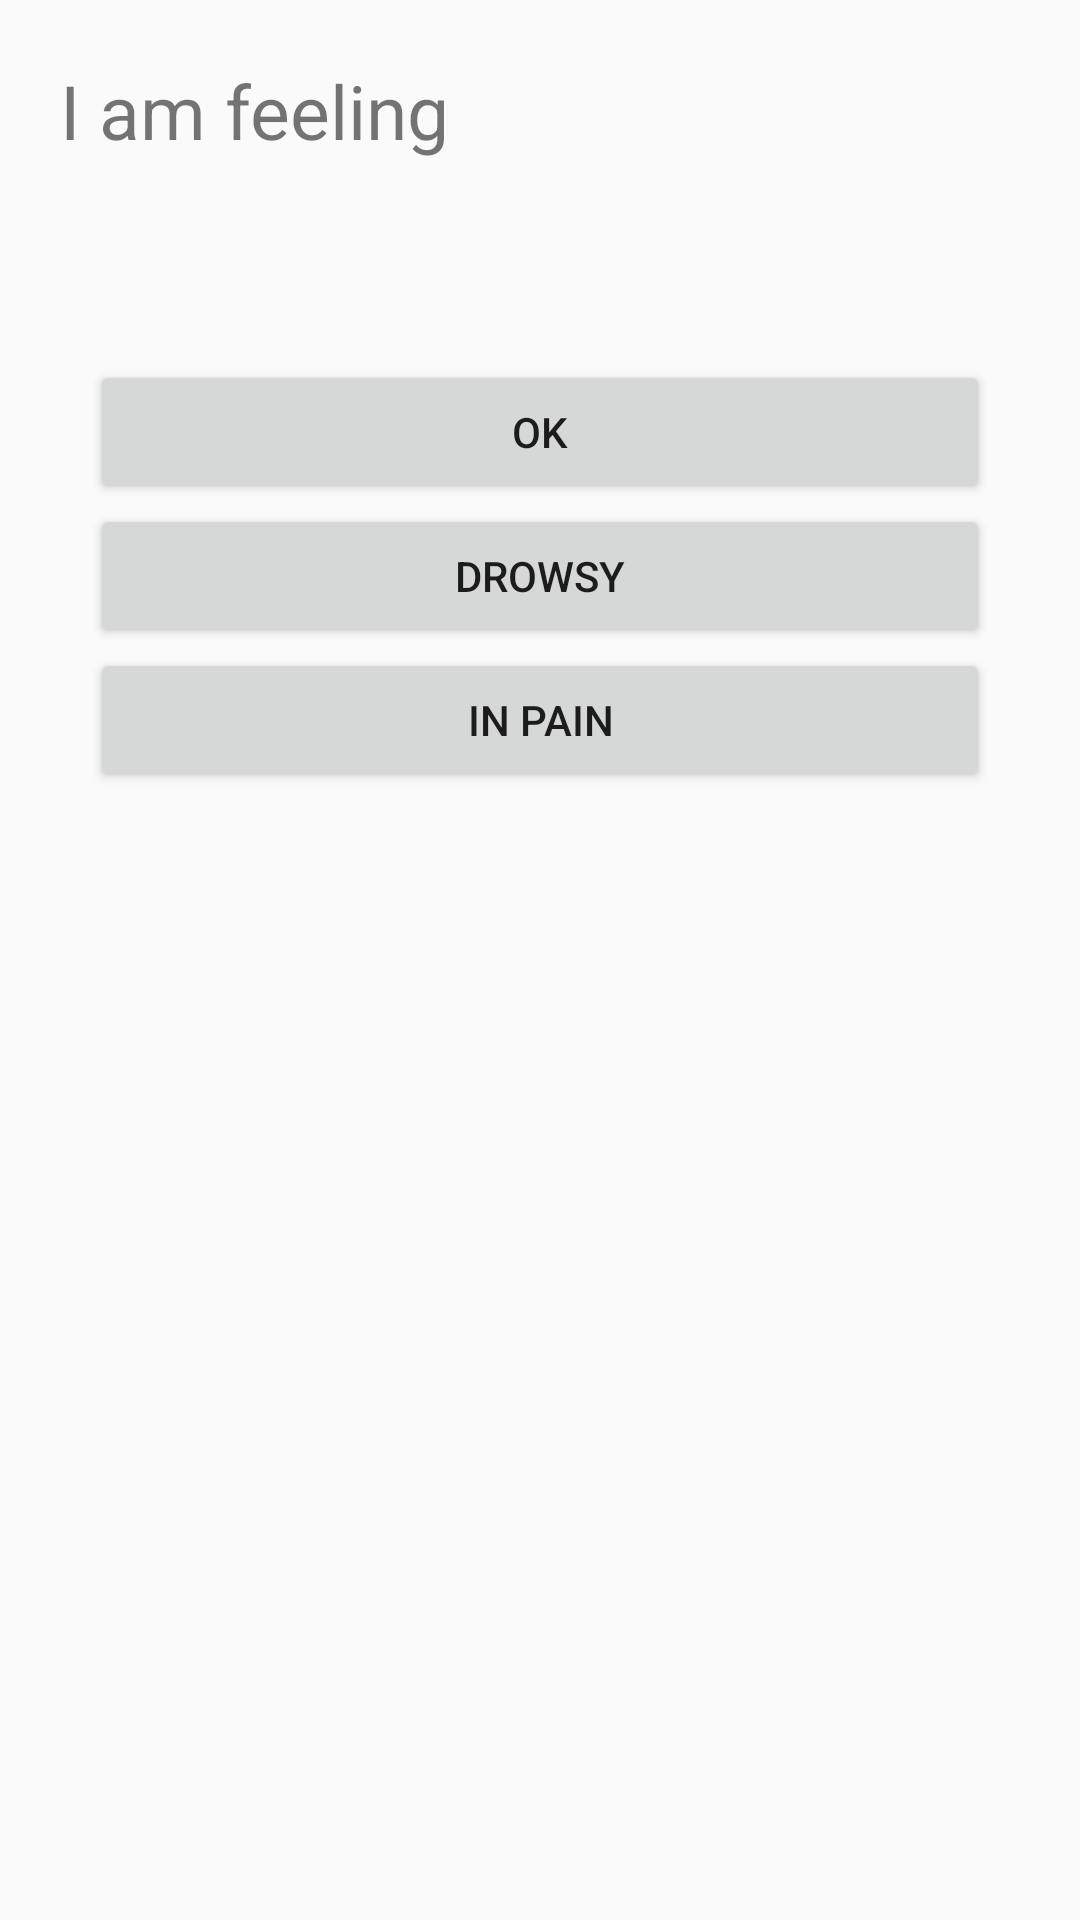

Reconstruct the res/layout file that produces this screen, plus the resources it refers to.
<!-- AndroidManifest.xml: application theme MyMaterialTheme -->
<!-- res/layout/fragment_questions.xml -->
<LinearLayout xmlns:android="http://schemas.android.com/apk/res/android"
             xmlns:tools="http://schemas.android.com/tools"
             android:layout_width="match_parent"
             android:layout_height="match_parent"
              android:orientation="vertical"
             tools:context="com.elucid.profile.DeviceFragment">

<TextView
    android:layout_width="match_parent"
    android:layout_height="100dp"
    android:text="I am feeling"
    android:id="@+id/questionTitle"
    android:layout_marginTop="20dp"
    android:layout_marginLeft="20dp"
    android:textSize="25sp"/>


    <LinearLayout
        android:layout_width="match_parent"
        android:layout_height="wrap_content"
        android:orientation="vertical"
        android:layout_marginLeft="30dp"
        android:layout_marginRight="30dp">

           <Button
               android:layout_width="match_parent"
               android:layout_height="wrap_content"
               android:text="OK"
               android:layout_gravity="center_horizontal"
               android:id="@+id/option1"
               android:clickable="true"/>

            <Button
                android:layout_width="match_parent"
                android:layout_height="wrap_content"
                android:text="Drowsy"
                android:id="@+id/option2"
                android:clickable="true"/>


            <Button
                android:layout_width="fill_parent"
                android:layout_height="wrap_content"
                android:text="In pain"
                android:id="@+id/option3"
                android:clickable="true"/>




    </LinearLayout>



</LinearLayout>
<!-- resources referenced by this layout -->
<resources>
  <style name="MyMaterialTheme" parent="MyMaterialTheme.Base">
  
      </style>
  <style name="MyMaterialTheme.Base" parent="Theme.AppCompat.Light.DarkActionBar">
          <item name="windowNoTitle">true</item>
          <item name="windowActionBar">false</item>
          <item name="colorPrimary">@color/colorPrimary</item>
          <item name="colorPrimaryDark">@color/colorPrimaryDark</item>
          <item name="colorAccent">@color/colorAccent</item>
      </style>
  <color name="colorPrimary">#b00</color>
  <color name="colorPrimaryDark">#611</color>
  <color name="colorAccent">#93BB36</color>
</resources>
